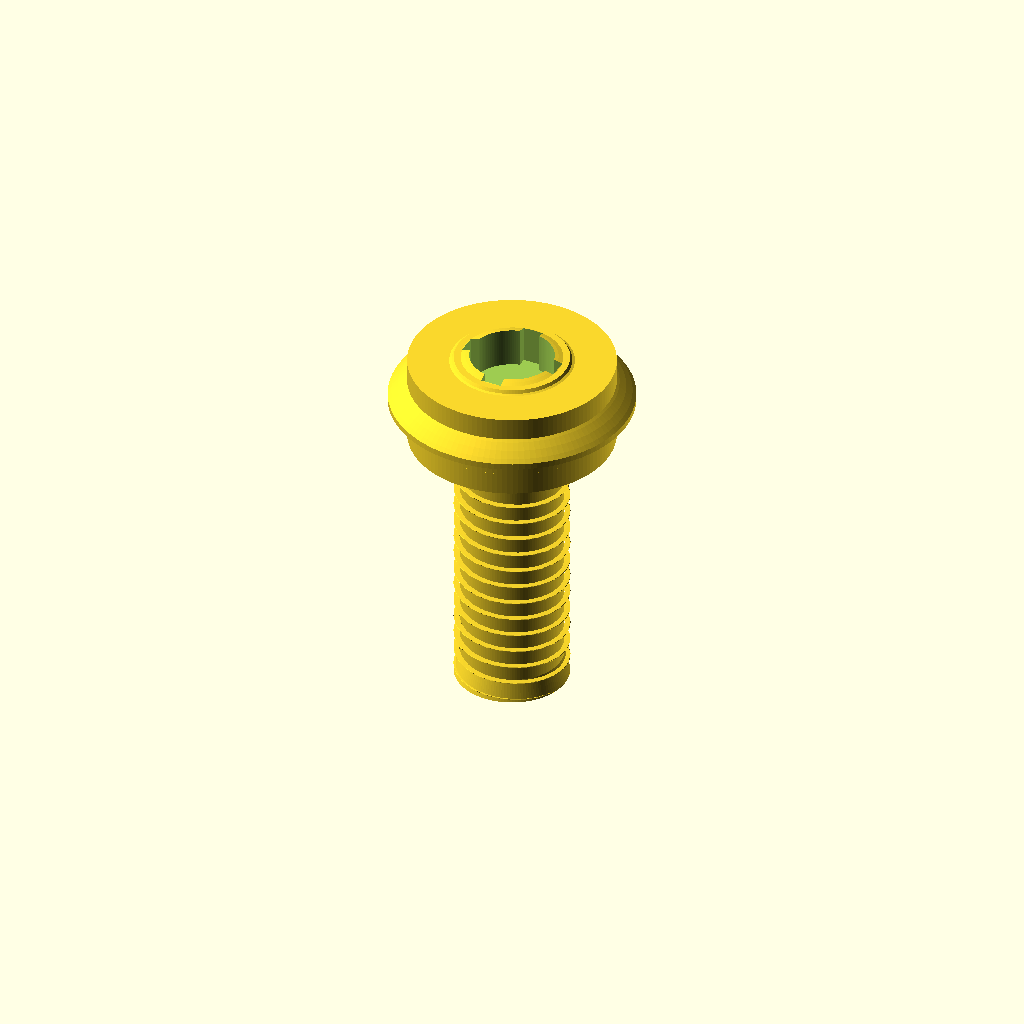
Cell 1: the model at its default parameters.
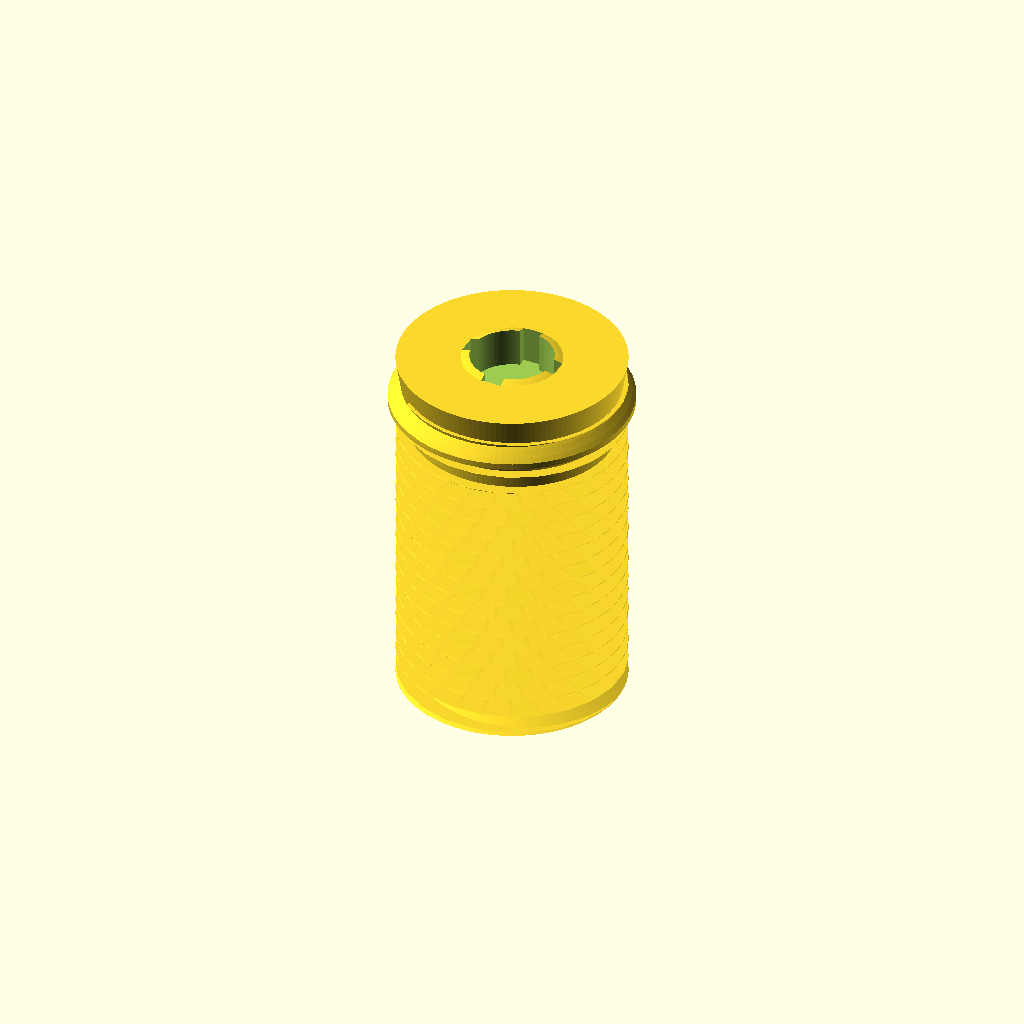
Cell 2: shank_d = 6 (everything else at default).
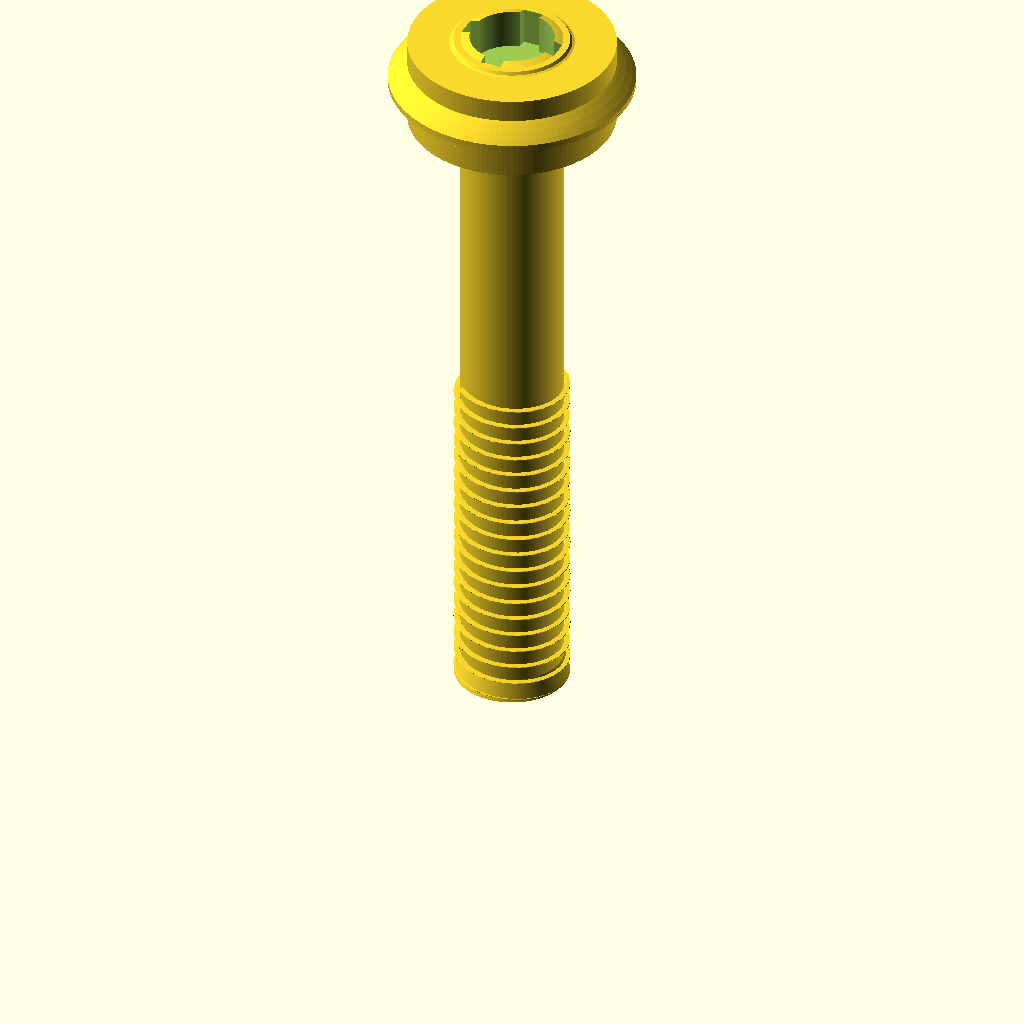
Cell 3 — screw_L set to 20, the other parameters unchanged.
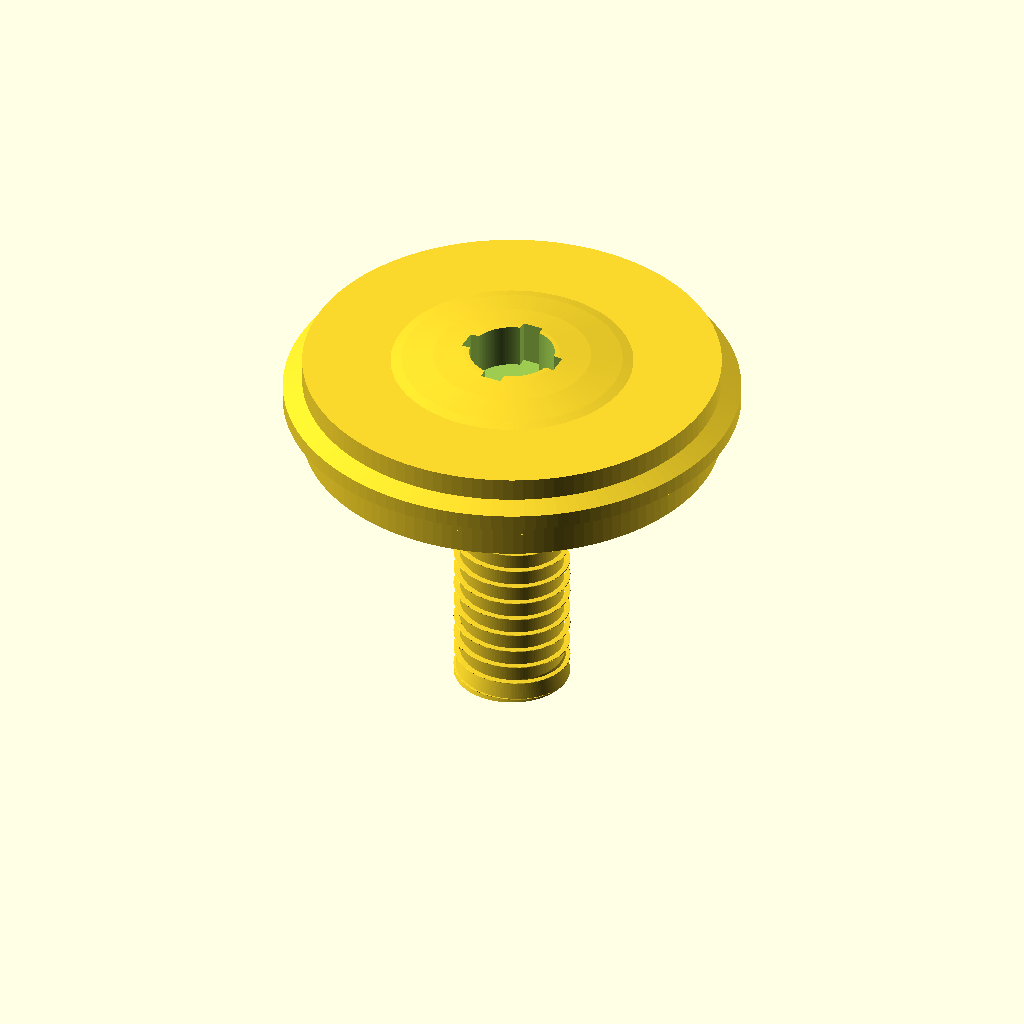
Cell 4: head_d = 10.8 (everything else at default).
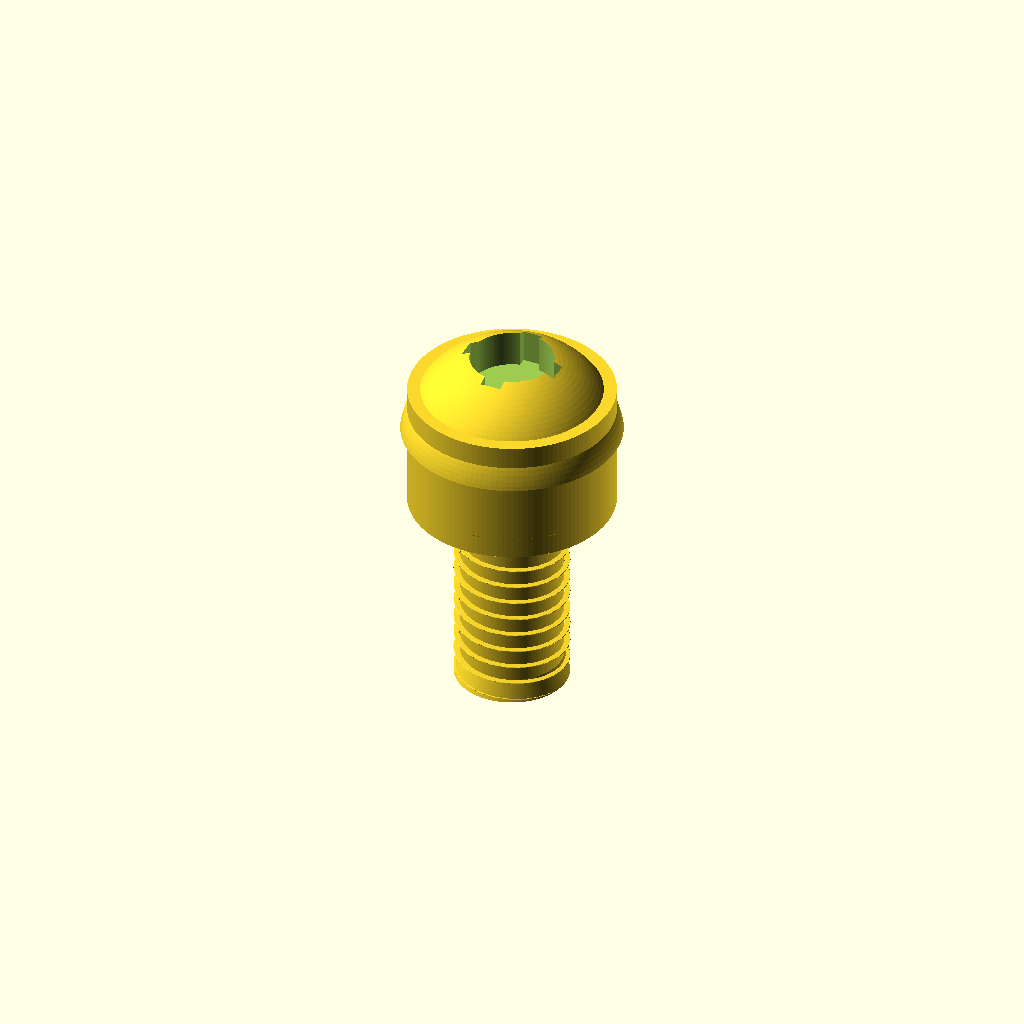
Cell 5: the same model with head_h = 4.
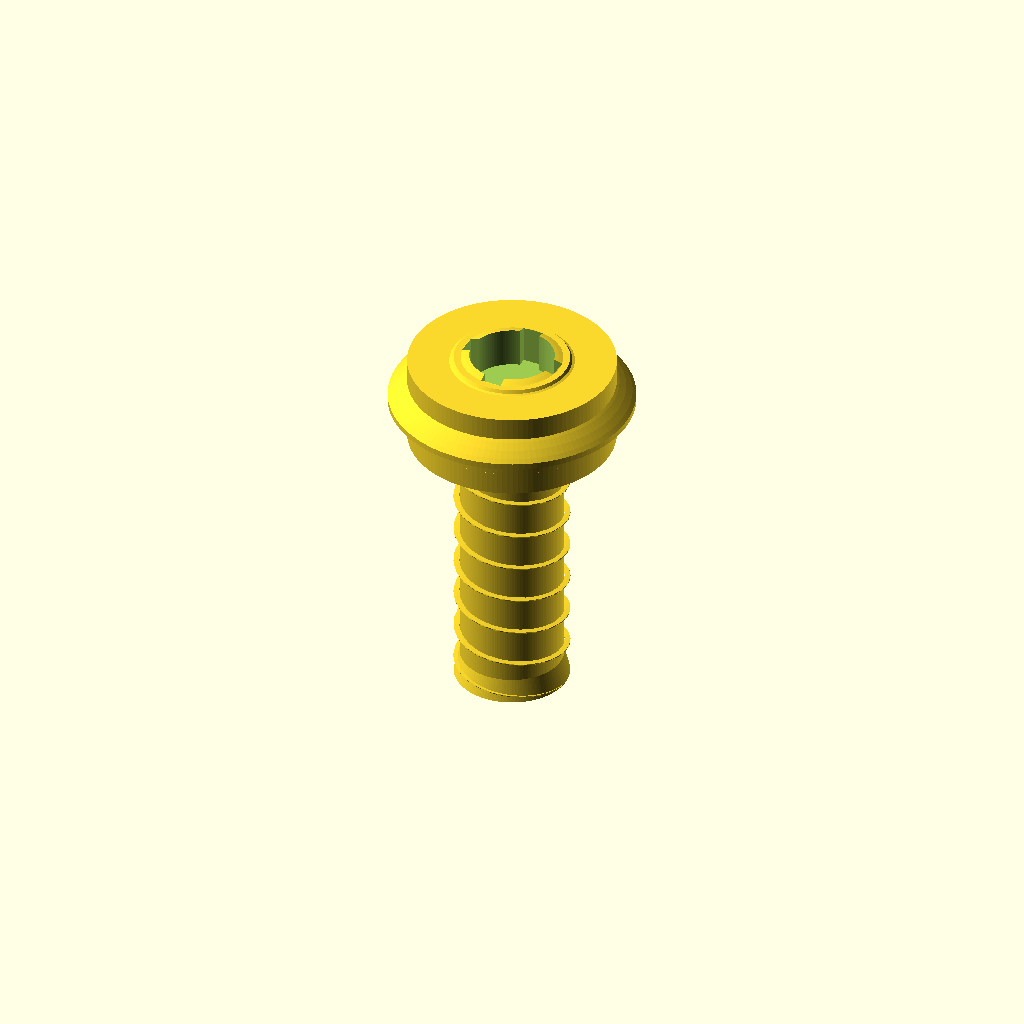
Cell 6: the same model with thread_pitch = 1.
One fixed orthographic camera (rotation 55°, 0°, 25°; colour scheme Cornfield) for every cell.
Source of the model, results/nopscadlib/ablations/no_retrieval/scad/screw__M3_pan_screw.scad:
// Pan head screw — 3.0mm shank dia, 5.4mm head dia, 2.0mm head height, 10mm overall length
// One connected solid, oriented along +Z, tip at z=0, head top at z=screw_L.

$fn = 128;

// Parameters (mm)
shank_d   = 3.0;
screw_L   = 10.0;

head_d    = 5.4;
head_h    = 2.0;

thread_pitch      = 0.5;
thread_length     = 8.0;     // from tip upward
thread_major_d    = shank_d;
thread_minor_d    = 2.7;     // visual approximation
thread_profile_w  = 0.28;    // axial thickness of ridge

drive_recess_d     = 2.2;
drive_recess_depth = 1.2;
drive_slot_w       = 0.55;
drive_slot_len     = 2.6;

tip_chamfer_h = 0.6;

// Use a real overlap (1–2mm) for robust connectivity as requested
overlap = 1.2;
eps     = 0.02;

// Derived
head_base_z = screw_L - head_h;          // underside of head
shank_h     = screw_L - head_h;          // length below head
thread_z0   = 0;
thread_z1   = min(thread_length, shank_h);

// --- Pan head (rounded top + near-vertical sides) ---
// Build as: cylindrical skirt + spherical-cap crown, then a small under-head blend.
// This avoids the previous rotate_extrude profile that produced a cone-like silhouette.
module pan_head() {
  r = head_d/2;
  z0 = head_base_z;
  zt = screw_L;

  // Keep a clear cylindrical skirt so it reads as a pan head (not countersunk)
  skirt_h = head_h * 0.55;               // ~1.1mm
  crown_h = head_h - skirt_h;            // remaining height
  z_skirt_top = z0 + skirt_h;

  // Spherical cap that meets the skirt at radius r and rises crown_h to the top.
  // Sphere radius for cap: R = (a^2 + h^2) / (2h), where a=r, h=crown_h
  // Sphere center is on axis at zc = zt - R.
  R  = (r*r + crown_h*crown_h) / (2*crown_h);
  zc = zt - R;

  union() {
    // Cylindrical skirt
    translate([0,0, z0 - overlap/2])
      cylinder(h=skirt_h + overlap, r=r, center=false);

    // Crown (spherical cap), clipped to only the cap region
    intersection() {
      translate([0,0, zc])
        sphere(r=R);
      translate([0,0, z_skirt_top - overlap/2])
        cylinder(h=crown_h + overlap, r=r + 0.5, center=false);
    }

    // Under-head blend to shank (ensures strong connection and avoids a sharp step)
    blend_h = 0.6;
    translate([0,0, z0 - blend_h + overlap/2])
      cylinder(h=blend_h + overlap, r1=r, r2=thread_major_d/2, center=false);
  }
}

module shank_core() {
  // Core at minor diameter so thread ridge is visible; extends to underside of head with overlap.
  translate([0,0, (shank_h + overlap)/2])
    cylinder(h=shank_h + overlap, r=thread_minor_d/2, center=true);
}

module tip_chamfer() {
  // Chamfer at tip, connected to shank core
  translate([0,0, tip_chamfer_h/2])
    cylinder(h=tip_chamfer_h, r1=thread_major_d/2, r2=thread_minor_d/2, center=true);
}

module helical_thread() {
  // Visual thread ridge swept helically around the core from z=thread_z0 to z=thread_z1.
  turns = (thread_z1 - thread_z0) / thread_pitch;
  steps_per_turn = 28;
  steps = max(8, ceil(turns * steps_per_turn));

  ridge_rad = thread_minor_d/2;                 // start at core surface
  ridge_h   = (thread_major_d - thread_minor_d)/2;

  // Slightly extend into the head region to guarantee union with the shank/head blend
  z_start = thread_z0;
  z_end   = min(thread_z1 + overlap, shank_h + overlap);

  translate([0,0, z_start])
    linear_extrude(height=(z_end - z_start), twist=360*turns*( (z_end-z_start)/(thread_z1-thread_z0 + eps) ),
                  slices=steps, convexity=10)
      translate([ridge_rad + ridge_h/2, 0, 0])  // protrude outward from core
        square([ridge_h, thread_profile_w], center=true);
}

module phillips_recess() {
  // Cut from head top downward
  recess_zc = screw_L - drive_recess_depth/2 + overlap/2;

  union() {
    translate([0,0, recess_zc])
      cylinder(h=drive_recess_depth + overlap, r=drive_recess_d/2, center=true);

    for (a = [0, 90]) {
      rotate([0,0,a])
        translate([0,0, recess_zc])
          cube([drive_slot_len, drive_slot_w, drive_recess_depth + overlap], center=true);
    }
  }
}

module screw() {
  difference() {
    union() {
      // Shank + threads + tip
      union() {
        shank_core();
        helical_thread();
        tip_chamfer();
      }

      // Pan head (connected at head_base_z to shank via blend + overlaps)
      pan_head();
    }

    // Drive recess
    phillips_recess();

    // Tiny top flatten to avoid coincident surfaces
    translate([0,0, screw_L + 0.15])
      cube([head_d*2, head_d*2, 0.3], center=true);
  }
}

screw();
Parameter table extracted from the source (name, type, default, range or options):
shank_d: number, default 3
screw_L: number, default 10
head_d: number, default 5.4
head_h: number, default 2
thread_pitch: number, default 0.5
thread_length: number, default 8
thread_minor_d: number, default 2.7
thread_profile_w: number, default 0.28
drive_recess_d: number, default 2.2
drive_recess_depth: number, default 1.2
drive_slot_w: number, default 0.55
drive_slot_len: number, default 2.6
tip_chamfer_h: number, default 0.6
overlap: number, default 1.2
eps: number, default 0.02
thread_z0: number, default 0
